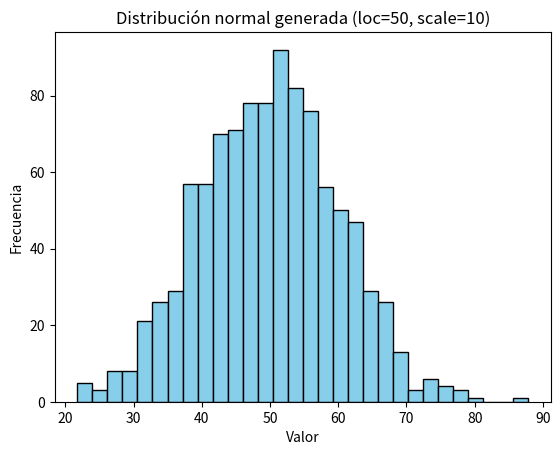
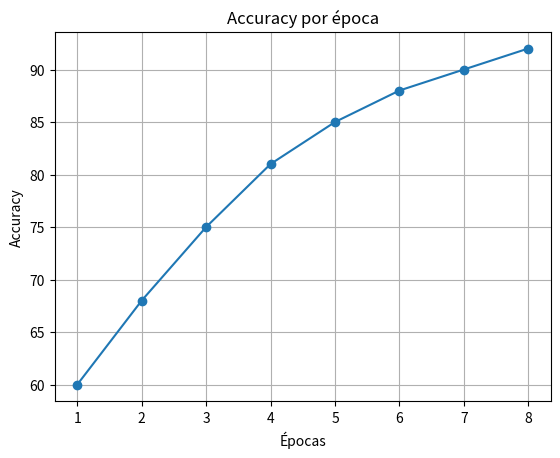
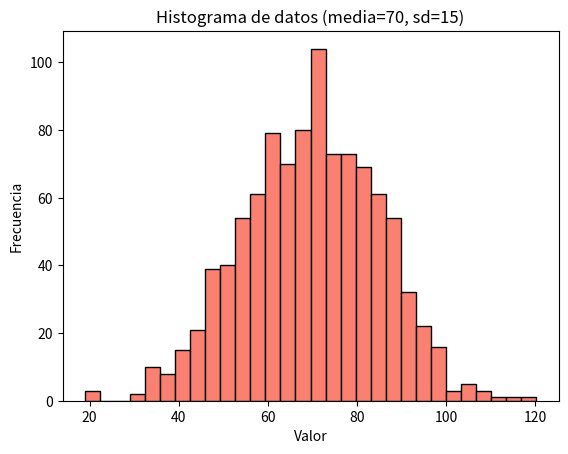
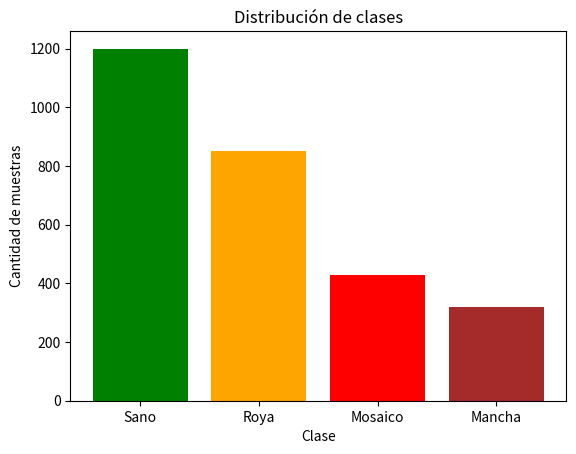
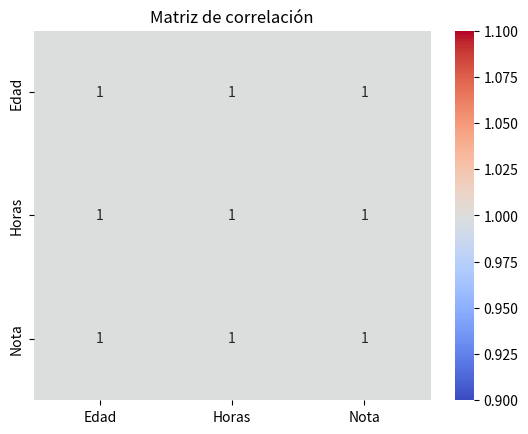
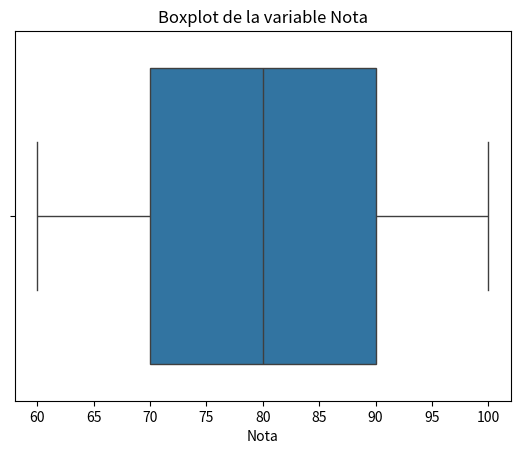

Write Python code to recreate these figures, in order.
import numpy as np

matriz = np.array([
    [10, 20, 30],
    [40, 50, 60],
    [70, 80, 90]
])

print(matriz)

# Elemento central
print("Elemento central:", matriz[1, 1])

# Segunda fila
print("Segunda fila:", matriz[1, :])

# Tercera columna
print("Tercera columna:", matriz[:, 2])

datos = np.array([12, 18, 20, 25, 30, 35, 40])

print("Promedio:", np.mean(datos))
print("Máximo:", np.max(datos))
print("Mínimo:", np.min(datos))
print("Desviación:", np.std(datos))

import matplotlib.pyplot as plt

datos_normales = np.random.normal(
    loc=50,    # media
    scale=10,  # desviación estándar
    size=1000  # cantidad de datos
)

plt.hist(datos_normales, bins=30, color="skyblue", edgecolor="black")
plt.title("Distribución normal generada (loc=50, scale=10)")
plt.xlabel("Valor")
plt.ylabel("Frecuencia")
plt.show()

epocas = [1, 2, 3, 4, 5, 6, 7, 8]
accuracy = [60, 68, 75, 81, 85, 88, 90, 92]

plt.plot(epocas, accuracy, marker="o")
plt.title("Accuracy por época")
plt.xlabel("Épocas")
plt.ylabel("Accuracy")
plt.grid(True)
plt.show()

datos_hist = np.random.normal(70, 15, 1000)

plt.hist(datos_hist, bins=30, color="salmon", edgecolor="black")
plt.title("Histograma de datos (media=70, sd=15)")
plt.xlabel("Valor")
plt.ylabel("Frecuencia")
plt.show()

clases = ['Sano', 'Roya', 'Mosaico', 'Mancha']
cantidad = [1200, 850, 430, 320]

plt.bar(clases, cantidad, color=["green", "orange", "red", "brown"])
plt.title("Distribución de clases")
plt.xlabel("Clase")
plt.ylabel("Cantidad de muestras")
plt.show()

import pandas as pd
import seaborn as sns

datos_df = pd.DataFrame({
    'Edad': [20, 25, 30, 35, 40],
    'Horas': [2, 4, 6, 8, 10],
    'Nota': [60, 70, 80, 90, 100]
})

correlacion = datos_df.corr()

sns.heatmap(correlacion, annot=True, cmap="coolwarm")
plt.title("Matriz de correlación")
plt.show()

sns.boxplot(x=datos_df["Nota"])
plt.title("Boxplot de la variable Nota")
plt.show()
